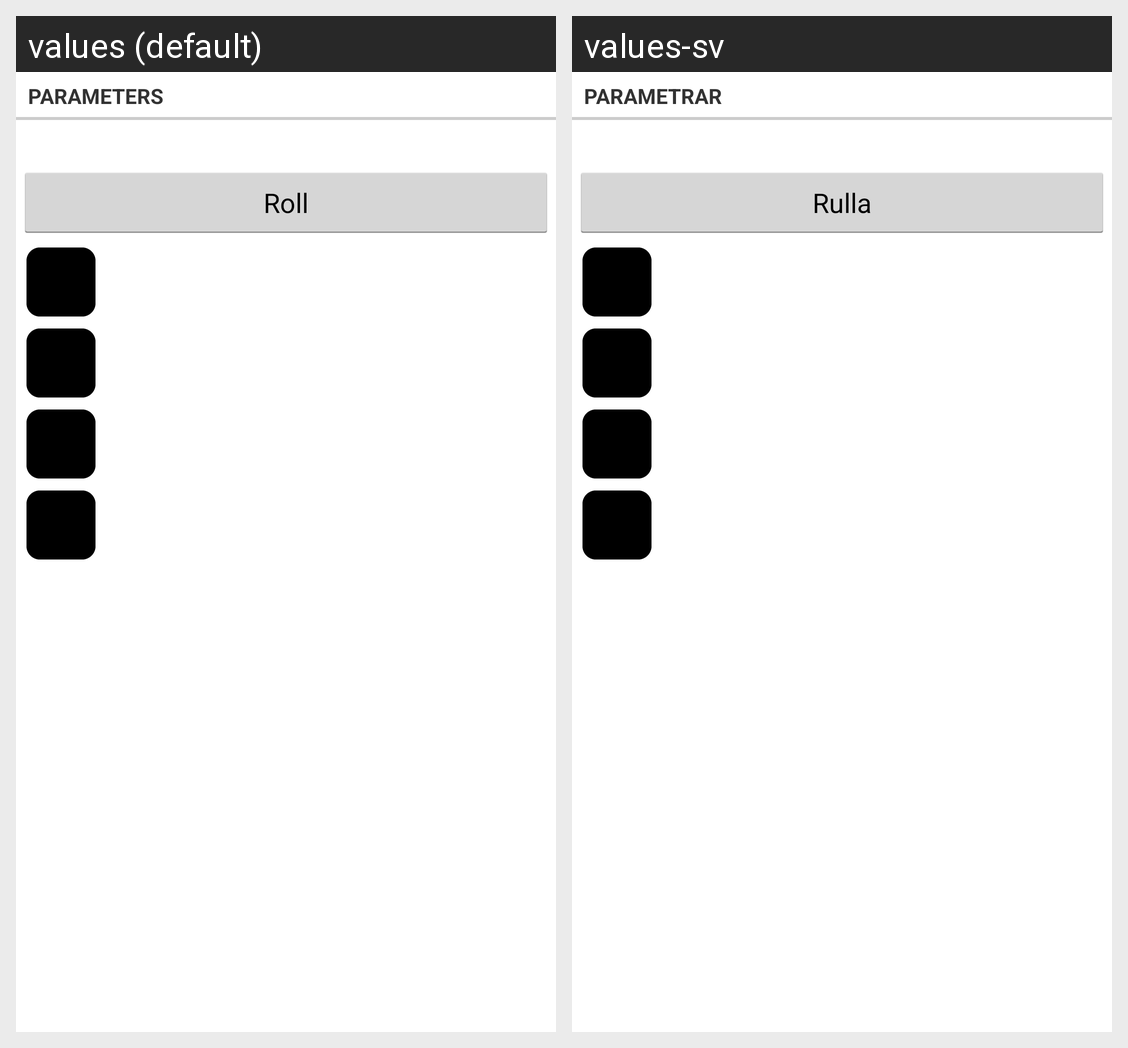

Here is an Android app screen in its default locale and in the app's own translations. Write out the translated-string differences for the strings that appear on this screen.
Android screen res/layout/fragment_attack_result.xml rendered under 2 locales, left to right: values (default), values-sv. Device: Nexus 5 (rendered at 1080×1920; each locale shown at half size, 540×960, under a caption strip naming it); theme android:Theme.Holo.Light.
Strings drawn on this screen, with the default value and each locale's value (text and hints the layout hard-codes, and strings that could not be matched under every locale, appear in the picture but are not listed):

parameters
  values: Parameters
  values-sv: Parametrar

roll
  values: Roll
  values-sv: Rulla
